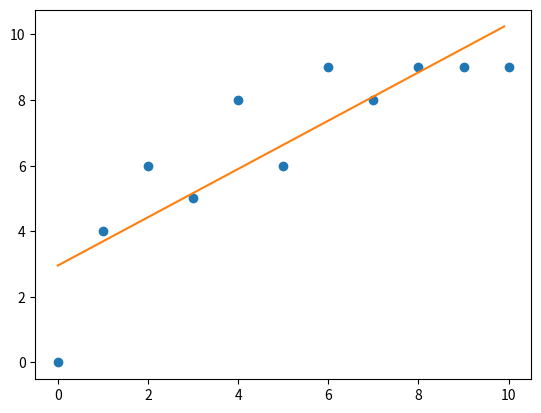

Recreate this plot in Python.
import numpy as np
from scipy.optimize import curve_fit
import matplotlib.pyplot as plt

class RM:
    x=np.array([0,1,2,3,4,5,6,7,8,9,10.])
    y=np.array([0,4,6,5,8,6,9,8,9,9,9.0])
    xt=np.array([11,12,13,14,15,16,17,18,19,20])
    yt=np.array([9,9,11,10,12,13,12,14,13,15])

    def f(self, x, a,b,c,d,e):
        return a*x+b
        #return a*x**3+b*x**2+c*x+d
        #return a*x**4+b*x**3+c*x**2+d*x+e

    def plot_train(self):
        plt.plot(self.x, self.y, 'o')

    def fit(self):
        popt, pcov = curve_fit(self.f, self.x, self.y)
        self.popt=popt

    def plot_model(self):
        x=np.arange(0,10,0.1)
        plt.plot(x, self.f(x,*self.popt))

    def score(self):
        return np.corrcoef(self.yt, self.f(self.xt, *self.popt))[0,1]**2

model=RM()
model.fit()
model.plot_train()
model.plot_model()
print(model.score())
plt.show()